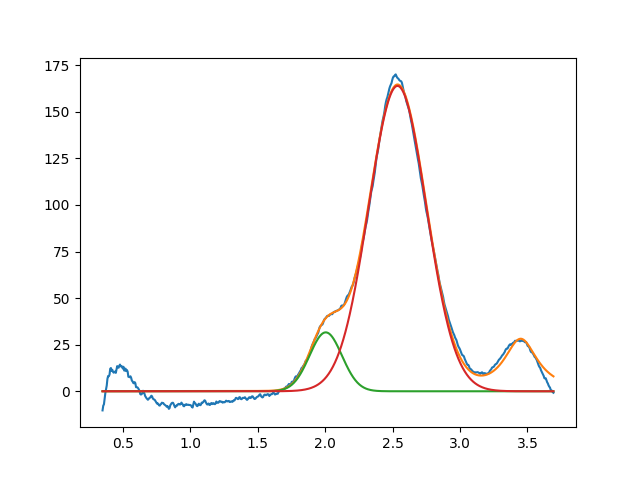

The file beside this chart, header and first rows:
2.004520348572884636e+00, 3.162233343985535328e+01, 2.825215886941445098e-01, 9.999999999999998890e-01
2.536476680221771307e+00, 1.638854116699405097e+02, 5.022643699234612402e-01, 9.999999999224737923e-01
3.450000000000000622e+00, 2.818525351808886370e+01, 3.058900601683799403e-01, 4.460079202802855532e-24
